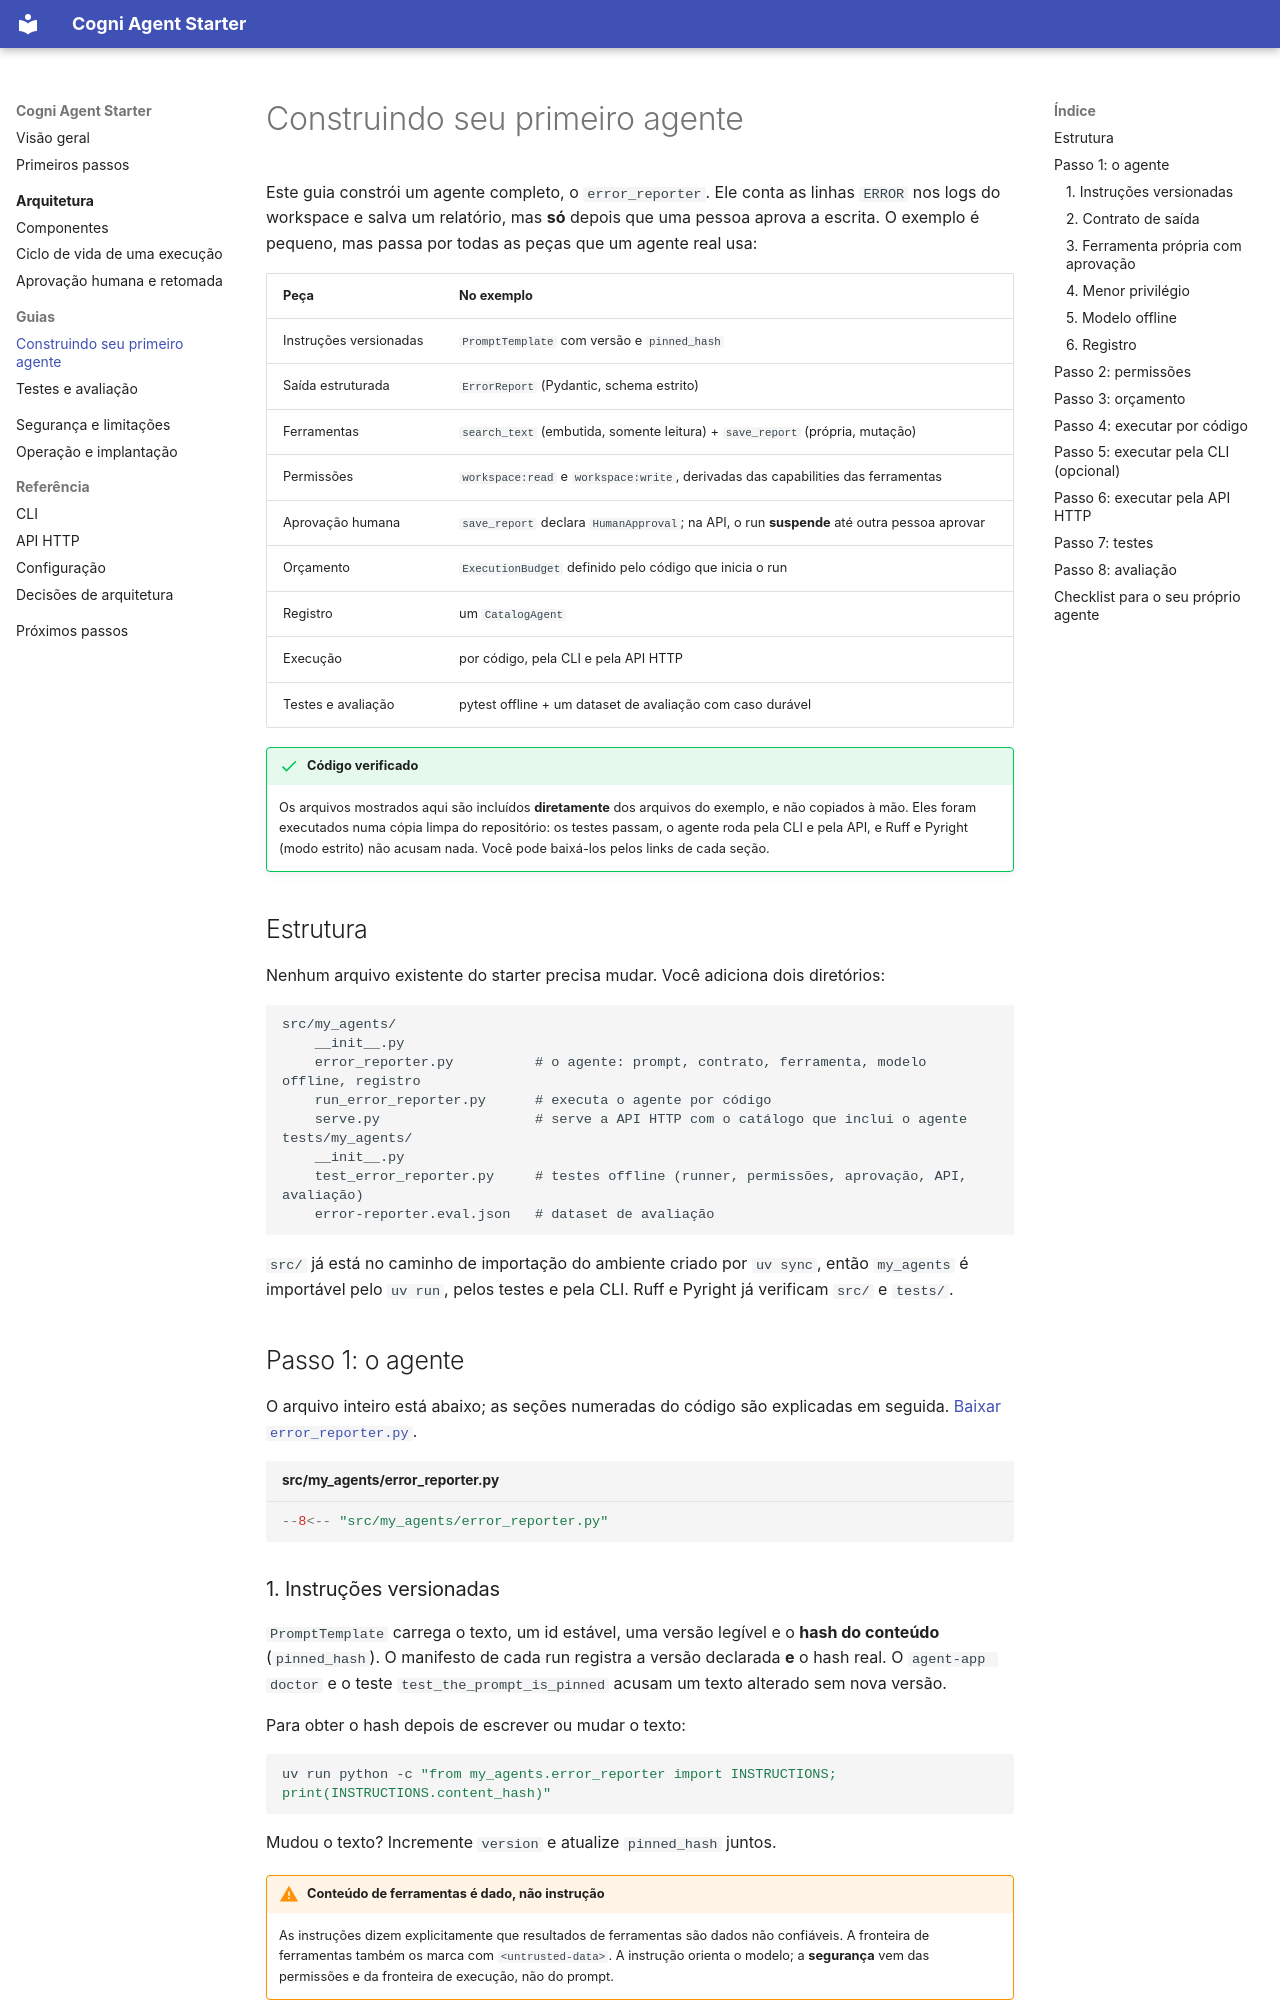

repository: alxsay/Cogni-Agent-Starter-docs · page: guides/first-agent/index.html · generator: mkdocs

# Construindo seu primeiro agente

Este guia constrói um agente completo, o `error_reporter`. Ele conta as linhas `ERROR` nos logs do
workspace e salva um relatório, mas **só** depois que uma pessoa aprova a escrita. O exemplo é
pequeno, mas passa por todas as peças que um agente real usa:

| Peça | No exemplo |
|---|---|
| Instruções versionadas | `PromptTemplate` com versão e `pinned_hash` |
| Saída estruturada | `ErrorReport` (Pydantic, schema estrito) |
| Ferramentas | `search_text` (embutida, somente leitura) + `save_report` (própria, mutação) |
| Permissões | `workspace:read` e `workspace:write`, derivadas das capabilities das ferramentas |
| Aprovação humana | `save_report` declara `HumanApproval`; na API, o run **suspende** até outra pessoa aprovar |
| Orçamento | `ExecutionBudget` definido pelo código que inicia o run |
| Registro | um `CatalogAgent` |
| Execução | por código, pela CLI e pela API HTTP |
| Testes e avaliação | pytest offline + um dataset de avaliação com caso durável |

!!! success "Código verificado"
    Os arquivos mostrados aqui são incluídos **diretamente** dos arquivos do exemplo, e não
    copiados à mão. Eles foram executados numa cópia limpa do repositório: os testes passam,
    o agente roda pela CLI e pela API, e Ruff e Pyright (modo estrito) não acusam nada. Você pode
    baixá-los pelos links de cada seção.

## Estrutura

Nenhum arquivo existente do starter precisa mudar. Você adiciona dois diretórios:

```text
src/my_agents/
    __init__.py
    error_reporter.py          # o agente: prompt, contrato, ferramenta, modelo offline, registro
    run_error_reporter.py      # executa o agente por código
    serve.py                   # serve a API HTTP com o catálogo que inclui o agente
tests/my_agents/
    __init__.py
    test_error_reporter.py     # testes offline (runner, permissões, aprovação, API, avaliação)
    error-reporter.eval.json   # dataset de avaliação
```

`src/` já está no caminho de importação do ambiente criado por `uv sync`, então `my_agents` é
importável pelo `uv run`, pelos testes e pela CLI. Ruff e Pyright já verificam `src/` e `tests/`.

## Passo 1: o agente

O arquivo inteiro está abaixo; as seções numeradas do código são explicadas em seguida.
[Baixar `error_reporter.py`](first-agent/src/my_agents/error_reporter.py).

```python title="src/my_agents/error_reporter.py"
--8<-- "src/my_agents/error_reporter.py"
```

### 1. Instruções versionadas

`PromptTemplate` carrega o texto, um id estável, uma versão legível e o **hash do conteúdo**
(`pinned_hash`). O manifesto de cada run registra a versão declarada **e** o hash real. O
`agent-app doctor` e o teste `test_the_prompt_is_pinned` acusam um texto alterado sem nova versão.

Para obter o hash depois de escrever ou mudar o texto:

```bash
uv run python -c "from my_agents.error_reporter import INSTRUCTIONS; print(INSTRUCTIONS.content_hash)"
```

Mudou o texto? Incremente `version` e atualize `pinned_hash` juntos.

!!! warning "Conteúdo de ferramentas é dado, não instrução"
    As instruções dizem explicitamente que resultados de ferramentas são dados não confiáveis. A
    fronteira de ferramentas também os marca com `<untrusted-data>`. A instrução orienta o modelo;
    a **segurança** vem das permissões e da fronteira de execução, não do prompt.
